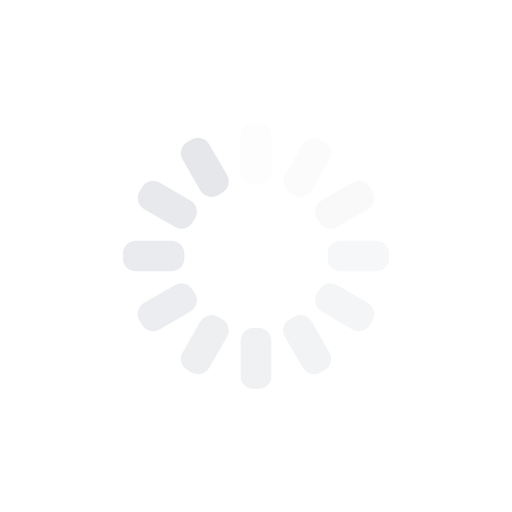
t = 0.00 s
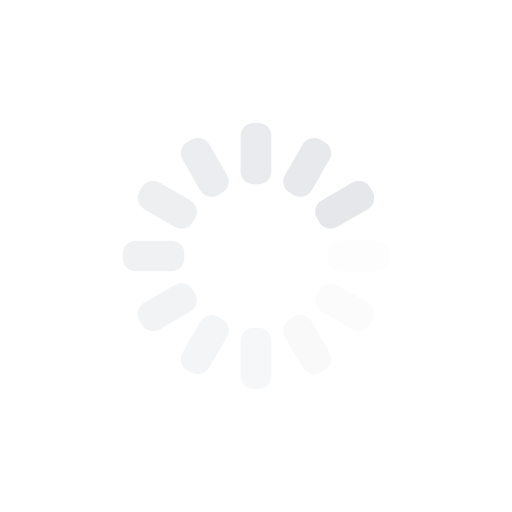
t = 0.25 s
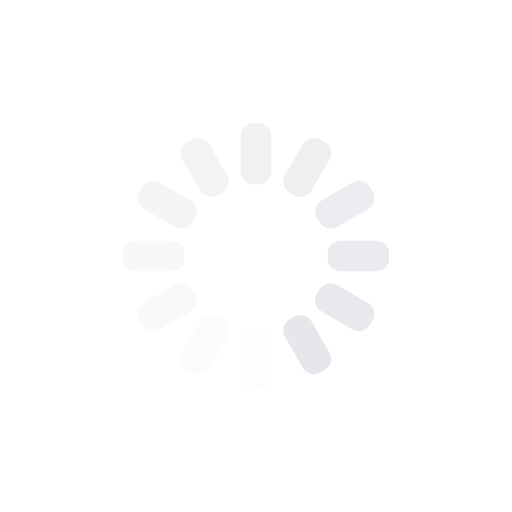
t = 0.50 s
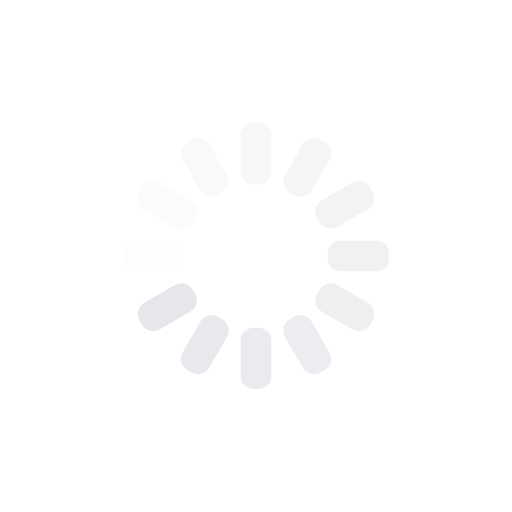
t = 0.75 s

The animated SVG that drew these frames (rendered in a browser with its animation timeline set to each time). Animation: 12 SMIL elements (animate=12); one cycle of 1.00 s, repeats indefinitely.

<svg xmlns="http://www.w3.org/2000/svg" xmlns:xlink="http://www.w3.org/1999/xlink" style="margin:auto;background:transparent;display:block;" width="200px" height="200px" viewBox="0 0 100 100" preserveAspectRatio="xMidYMid">
<g transform="rotate(0 50 50)">
  <rect x="47" y="24" rx="2.52" ry="2.52" width="6" height="12" fill="#e5e7eb">
    <animate attributeName="opacity" values="1;0" keyTimes="0;1" dur="1s" begin="-0.9166666666666666s" repeatCount="indefinite"></animate>
  </rect>
</g><g transform="rotate(30 50 50)">
  <rect x="47" y="24" rx="2.52" ry="2.52" width="6" height="12" fill="#e5e7eb">
    <animate attributeName="opacity" values="1;0" keyTimes="0;1" dur="1s" begin="-0.8333333333333334s" repeatCount="indefinite"></animate>
  </rect>
</g><g transform="rotate(60 50 50)">
  <rect x="47" y="24" rx="2.52" ry="2.52" width="6" height="12" fill="#e5e7eb">
    <animate attributeName="opacity" values="1;0" keyTimes="0;1" dur="1s" begin="-0.75s" repeatCount="indefinite"></animate>
  </rect>
</g><g transform="rotate(90 50 50)">
  <rect x="47" y="24" rx="2.52" ry="2.52" width="6" height="12" fill="#e5e7eb">
    <animate attributeName="opacity" values="1;0" keyTimes="0;1" dur="1s" begin="-0.6666666666666666s" repeatCount="indefinite"></animate>
  </rect>
</g><g transform="rotate(120 50 50)">
  <rect x="47" y="24" rx="2.52" ry="2.52" width="6" height="12" fill="#e5e7eb">
    <animate attributeName="opacity" values="1;0" keyTimes="0;1" dur="1s" begin="-0.5833333333333334s" repeatCount="indefinite"></animate>
  </rect>
</g><g transform="rotate(150 50 50)">
  <rect x="47" y="24" rx="2.52" ry="2.52" width="6" height="12" fill="#e5e7eb">
    <animate attributeName="opacity" values="1;0" keyTimes="0;1" dur="1s" begin="-0.5s" repeatCount="indefinite"></animate>
  </rect>
</g><g transform="rotate(180 50 50)">
  <rect x="47" y="24" rx="2.52" ry="2.52" width="6" height="12" fill="#e5e7eb">
    <animate attributeName="opacity" values="1;0" keyTimes="0;1" dur="1s" begin="-0.4166666666666667s" repeatCount="indefinite"></animate>
  </rect>
</g><g transform="rotate(210 50 50)">
  <rect x="47" y="24" rx="2.52" ry="2.52" width="6" height="12" fill="#e5e7eb">
    <animate attributeName="opacity" values="1;0" keyTimes="0;1" dur="1s" begin="-0.3333333333333333s" repeatCount="indefinite"></animate>
  </rect>
</g><g transform="rotate(240 50 50)">
  <rect x="47" y="24" rx="2.52" ry="2.52" width="6" height="12" fill="#e5e7eb">
    <animate attributeName="opacity" values="1;0" keyTimes="0;1" dur="1s" begin="-0.25s" repeatCount="indefinite"></animate>
  </rect>
</g><g transform="rotate(270 50 50)">
  <rect x="47" y="24" rx="2.52" ry="2.52" width="6" height="12" fill="#e5e7eb">
    <animate attributeName="opacity" values="1;0" keyTimes="0;1" dur="1s" begin="-0.16666666666666666s" repeatCount="indefinite"></animate>
  </rect>
</g><g transform="rotate(300 50 50)">
  <rect x="47" y="24" rx="2.52" ry="2.52" width="6" height="12" fill="#e5e7eb">
    <animate attributeName="opacity" values="1;0" keyTimes="0;1" dur="1s" begin="-0.08333333333333333s" repeatCount="indefinite"></animate>
  </rect>
</g><g transform="rotate(330 50 50)">
  <rect x="47" y="24" rx="2.52" ry="2.52" width="6" height="12" fill="#e5e7eb">
    <animate attributeName="opacity" values="1;0" keyTimes="0;1" dur="1s" begin="0s" repeatCount="indefinite"></animate>
  </rect>
</g>
</svg>
